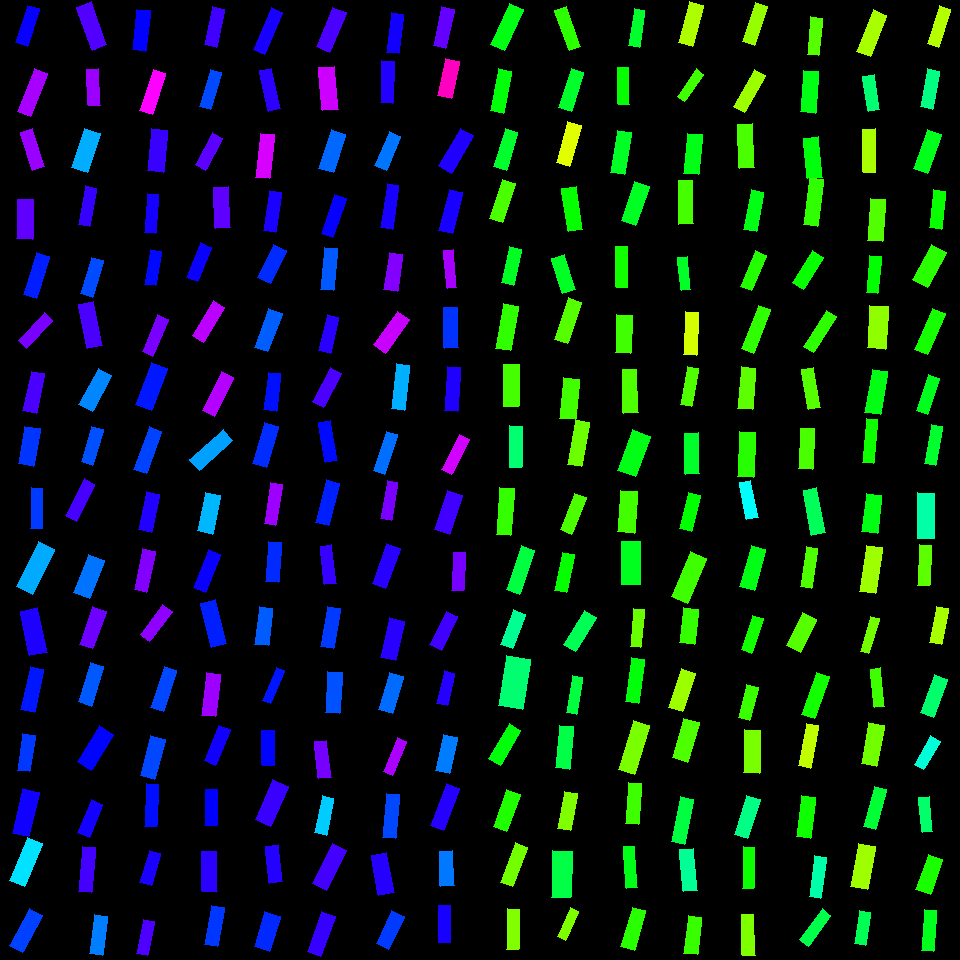

Source data for this figure (header and first rows):
, angleRotated, color, length, logWidthLengthRatio, x, y, centerX, centerY, width, lengthRotatedProjectX, widthRotatedProjectX, lengthRotatedProjectY, widthRotatedProjectY, vertexRightBottom, vertexRightTop, vertexLeftBottom, vertexLeftTop
0, 1.873, 0.6716, 39.24, -1.106, 27.57, 25.71, 30, 30, 12.98, -11.67, 12.4, 37.47, -3.862, (27, 46), (15, 42), (39, 8), (27, 5)
1, 1.944, 0.7765, 46.75, -1.205, 32.55, 92.42, 30, 90, 14.01, -17.05, 13.04, 43.53, -5.108, (30, 116), (17, 111), (47, 73), (34, 68)
2, 1.246, 0.7675, 39.7, -1.167, 32.49, 149.7, 30, 150, 12.36, 12.68, 11.72, 37.62, 3.949, (44, 166), (32, 170), (32, 128), (20, 132)
3, 1.598, 0.7288, 39.73, -0.9114, 24.7, 219.1, 30, 210, 15.97, -1.077, 15.96, 39.71, -0.433, (32, 239), (16, 238), (33, 199), (17, 199)
4, 1.882, 0.6469, 44.57, -1.173, 36.49, 275.5, 30, 270, 13.8, -13.64, 13.13, 42.44, -4.221, (36, 298), (23, 294), (49, 256), (36, 252)
5, 2.328, 0.7462, 37.82, -1.179, 35.64, 330.4, 30, 330, 11.64, -25.99, 8.455, 27.48, -7.995, (26, 348), (18, 340), (52, 320), (44, 312)
6, 1.787, 0.7153, 40.87, -1.101, 33.9, 392.4, 30, 390, 13.59, -8.76, 13.27, 39.92, -2.912, (36, 413), (22, 410), (44, 373), (31, 371)
7, 1.746, 0.6324, 38.08, -0.8888, 29.26, 446.4, 30, 450, 15.66, -6.646, 15.42, 37.49, -2.732, (33, 466), (18, 463), (40, 428), (24, 426)
8, 1.581, 0.6292, 40.14, -1.262, 36.54, 508, 30, 510, 11.37, -0.4143, 11.37, 40.14, -0.1173, (42, 528), (30, 528), (42, 488), (31, 487)
9, 2.034, 0.5554, 50.45, -1.03, 35.44, 568.3, 30, 570, 18.01, -22.56, 16.11, 45.13, -8.055, (32, 594), (16, 586), (54, 549), (38, 541)
10, 1.358, 0.6869, 45.35, -0.9298, 33.66, 631.7, 30, 630, 17.9, 9.582, 17.49, 44.33, 3.782, (47, 652), (29, 655), (37, 607), (20, 611)
11, 1.779, 0.6519, 43.96, -1.163, 32.24, 689.5, 30, 690, 13.74, -9.075, 13.44, 43.02, -2.836, (34, 712), (20, 709), (43, 669), (30, 666)
12, 1.719, 0.63, 36.54, -1.073, 26.39, 752.9, 30, 750, 12.49, -5.411, 12.36, 36.13, -1.85, (29, 771), (17, 770), (35, 735), (22, 733)
13, 1.799, 0.6767, 45.66, -0.9996, 25.67, 812.8, 30, 810, 16.81, -10.31, 16.37, 44.48, -3.796, (28, 836), (12, 833), (39, 792), (22, 788)
14, 1.955, 0.5186, 46.34, -1.047, 25.92, 862, 30, 870, 16.26, -17.38, 15.07, 42.95, -6.1, (24, 886), (9, 880), (42, 843), (27, 837)
15, 2.056, 0.6244, 42.14, -1.06, 26.14, 930.4, 30, 930, 14.61, -19.67, 12.92, 37.27, -6.818, (22, 952), (9, 945), (42, 915), (29, 908)
16, 1.221, 0.72, 45.95, -1.08, 91.6, 25.92, 90, 30, 15.61, 15.75, 14.66, 43.17, 5.349, (106, 44), (92, 50), (91, 1), (76, 7)
17, 1.517, 0.7686, 36.4, -1.11, 93.36, 87.42, 90, 90, 12, 1.952, 11.98, 36.34, 0.6434, (100, 105), (88, 105), (98, 68), (86, 69)
18, 1.898, 0.5532, 40.97, -0.8738, 86.32, 150.4, 90, 150, 17.1, -13.16, 16.19, 38.8, -5.491, (87, 172), (71, 167), (100, 133), (84, 128)
19, 1.764, 0.7023, 38.88, -1.255, 87.53, 206, 90, 210, 11.08, -7.478, 10.88, 38.15, -2.132, (89, 226), (78, 224), (96, 188), (85, 185)
20, 1.868, 0.6172, 37.84, -1.144, 92.11, 277.2, 90, 270, 12.06, -11.1, 11.53, 36.18, -3.536, (92, 297), (80, 293), (103, 260), (91, 257)
21, 1.371, 0.7154, 44.59, -1.084, 90.51, 325.2, 90, 330, 15.08, 8.859, 14.78, 43.7, 2.996, (102, 345), (87, 348), (93, 301), (78, 304)
22, 2.063, 0.5788, 41.16, -0.9859, 95.14, 390.2, 90, 390, 15.36, -19.46, 13.53, 36.27, -7.26, (92, 411), (78, 404), (111, 375), (98, 368)
23, 1.853, 0.6142, 37.13, -1.12, 92.26, 445.7, 90, 450, 12.11, -10.36, 11.63, 35.65, -3.378, (92, 465), (81, 461), (103, 429), (91, 426)
24, 2.035, 0.7124, 41.64, -1.234, 80.12, 499.9, 90, 510, 12.12, -18.64, 10.84, 37.24, -5.426, (76, 521), (65, 515), (94, 484), (84, 478)
25, 1.943, 0.5912, 41.11, -0.8924, 89.13, 576.2, 90, 570, 16.84, -14.94, 15.69, 38.3, -6.12, (89, 598), (73, 592), (104, 560), (88, 554)
26, 1.92, 0.7392, 39.78, -1.031, 92.85, 627.8, 90, 630, 14.19, -13.62, 13.34, 37.38, -4.86, (92, 648), (79, 644), (106, 611), (92, 606)
27, 1.883, 0.6088, 41.1, -1.096, 90.94, 684.4, 90, 690, 13.74, -12.62, 13.08, 39.11, -4.221, (91, 706), (78, 701), (103, 666), (90, 662)
28, 2.126, 0.6637, 42.34, -0.9595, 95.7, 747.8, 90, 750, 16.22, -22.31, 13.78, 35.98, -8.548, (91, 770), (77, 761), (113, 734), (99, 725)
29, 1.959, 0.6795, 36.06, -1.063, 90.36, 818.5, 90, 810, 12.45, -13.65, 11.53, 33.38, -4.714, (89, 837), (77, 832), (102, 804), (91, 799)
30, 1.659, 0.7117, 45.39, -1.191, 86.91, 869.6, 90, 870, 13.8, -3.98, 13.75, 45.21, -1.21, (91, 892), (78, 891), (95, 847), (82, 846)
31, 1.691, 0.5843, 39.62, -1.074, 98.34, 934.9, 90, 930, 13.54, -4.769, 13.44, 39.34, -1.63, (102, 955), (89, 953), (107, 916), (94, 914)
32, 1.677, 0.6684, 40.85, -1.079, 141.1, 30.14, 150, 30, 13.89, -4.315, 13.81, 40.62, -1.467, (145, 51), (132, 49), (150, 10), (136, 9)
33, 1.89, 0.8321, 43.46, -1.205, 152.8, 91.98, 150, 90, 13.03, -13.64, 12.37, 41.26, -4.09, (152, 114), (139, 110), (165, 73), (153, 69)
34, 1.678, 0.7027, 41.7, -0.9535, 157.6, 150.5, 150, 150, 16.07, -4.442, 15.98, 41.47, -1.712, (163, 172), (147, 170), (167, 130), (151, 128)
35, 1.635, 0.6805, 39.14, -1.271, 151.3, 213.5, 150, 210, 10.98, -2.514, 10.95, 39.06, -0.705, (155, 233), (144, 232), (158, 194), (147, 193)
36, 1.733, 0.6613, 34.93, -1.128, 153, 267.7, 150, 270, 11.3, -5.651, 11.16, 34.47, -1.829, (155, 285), (144, 284), (161, 251), (150, 249)
37, 1.966, 0.7463, 40.24, -1.254, 155.3, 335.5, 150, 330, 11.48, -15.51, 10.59, 37.13, -4.424, (152, 356), (142, 351), (168, 319), (157, 314)
38, 1.928, 0.6514, 44.67, -0.9428, 151.5, 386.5, 150, 390, 17.4, -15.61, 16.3, 41.85, -6.082, (151, 410), (135, 404), (167, 368), (151, 362)
39, 1.915, 0.6226, 44.92, -1.227, 147.7, 450.2, 150, 450, 13.17, -15.17, 12.39, 42.28, -4.447, (146, 473), (133, 469), (161, 431), (149, 426)
40, 1.775, 0.6887, 38.86, -1.1, 149, 512.2, 150, 510, 12.93, -7.898, 12.66, 38.05, -2.628, (151, 532), (138, 529), (159, 494), (146, 491)
41, 1.773, 0.7525, 41.87, -1.185, 144.9, 570.3, 150, 570, 12.8, -8.414, 12.54, 41.01, -2.572, (146, 592), (134, 589), (155, 551), (142, 548)
42, 2.215, 0.76, 38.06, -1.174, 156.2, 622.9, 150, 630, 11.77, -22.86, 9.411, 30.43, -7.068, (149, 641), (140, 634), (172, 611), (162, 604)
43, 1.886, 0.6199, 43.34, -1.212, 163.8, 689.1, 150, 690, 12.9, -13.43, 12.26, 41.21, -3.997, (163, 711), (150, 707), (176, 670), (164, 666)
44, 1.82, 0.6201, 41.66, -1.014, 152.7, 757.5, 150, 750, 15.12, -10.26, 14.65, 40.37, -3.724, (154, 779), (140, 775), (165, 739), (150, 735)
45, 1.62, 0.6579, 42.22, -1.278, 151.5, 805.3, 150, 810, 11.76, -2.082, 11.75, 42.16, -0.5801, (156, 826), (144, 826), (158, 784), (146, 783)
46, 1.867, 0.6833, 33.11, -1.019, 150.3, 868, 150, 870, 11.95, -9.679, 11.43, 31.66, -3.493, (151, 885), (139, 882), (160, 853), (149, 850)
47, 1.774, 0.7175, 34.67, -1.107, 145.3, 937.8, 150, 930, 11.46, -6.993, 11.23, 33.96, -2.312, (147, 955), (136, 953), (154, 921), (143, 919)
48, 1.796, 0.7088, 38.65, -1.148, 214.5, 27.18, 210, 30, 12.26, -8.614, 11.95, 37.68, -2.732, (216, 47), (204, 44), (224, 9), (212, 6)
49, 1.856, 0.6184, 38.32, -1.222, 210.3, 89.63, 210, 90, 11.29, -10.79, 10.84, 36.77, -3.181, (210, 109), (199, 106), (221, 72), (210, 69)
50, 2.068, 0.7269, 36.4, -1.17, 209, 151.7, 210, 150, 11.3, -17.37, 9.934, 32, -5.392, (205, 170), (195, 164), (222, 138), (212, 132)
51, 1.528, 0.728, 40.88, -1.029, 221.9, 207.5, 210, 210, 14.61, 1.765, 14.6, 40.84, 0.6309, (230, 227), (215, 228), (228, 186), (213, 187)
52, 1.955, 0.6731, 36.91, -1.091, 199, 262.3, 210, 270, 12.4, -13.85, 11.49, 34.21, -4.653, (197, 281), (186, 277), (211, 247), (200, 242)
53, 2.1, 0.7891, 40.41, -1.157, 208.5, 321.4, 210, 330, 12.71, -20.41, 10.97, 34.88, -6.417, (203, 342), (192, 335), (224, 307), (213, 300)
54, 2.024, 0.7849, 42.88, -1.177, 218.2, 393.9, 210, 390, 13.22, -18.77, 11.88, 38.55, -5.787, (214, 416), (202, 410), (233, 377), (221, 371)
55, 2.408, 0.5616, 44.63, -1.106, 211.4, 450.1, 210, 450, 14.77, -33.15, 9.885, 29.87, -10.97, (199, 470), (189, 459), (232, 440), (223, 429)
56, 1.788, 0.5467, 39.6, -0.9429, 208.8, 513.2, 210, 510, 15.42, -8.525, 15.06, 38.67, -3.321, (212, 534), (197, 530), (220, 495), (205, 492)
57, 1.942, 0.6734, 40.79, -1.17, 206.8, 571.3, 210, 570, 12.66, -14.78, 11.8, 38.01, -4.589, (205, 592), (193, 587), (220, 554), (208, 549)
58, 1.34, 0.6458, 45.61, -1.089, 213.3, 623.5, 210, 630, 15.35, 10.45, 14.94, 44.4, 3.518, (226, 643), (211, 647), (215, 599), (200, 603)
59, 1.68, 0.7702, 42.92, -1.095, 211.2, 694.6, 210, 690, 14.35, -4.688, 14.27, 42.66, -1.568, (215, 716), (201, 715), (220, 674), (206, 672)
... 196 more rows
